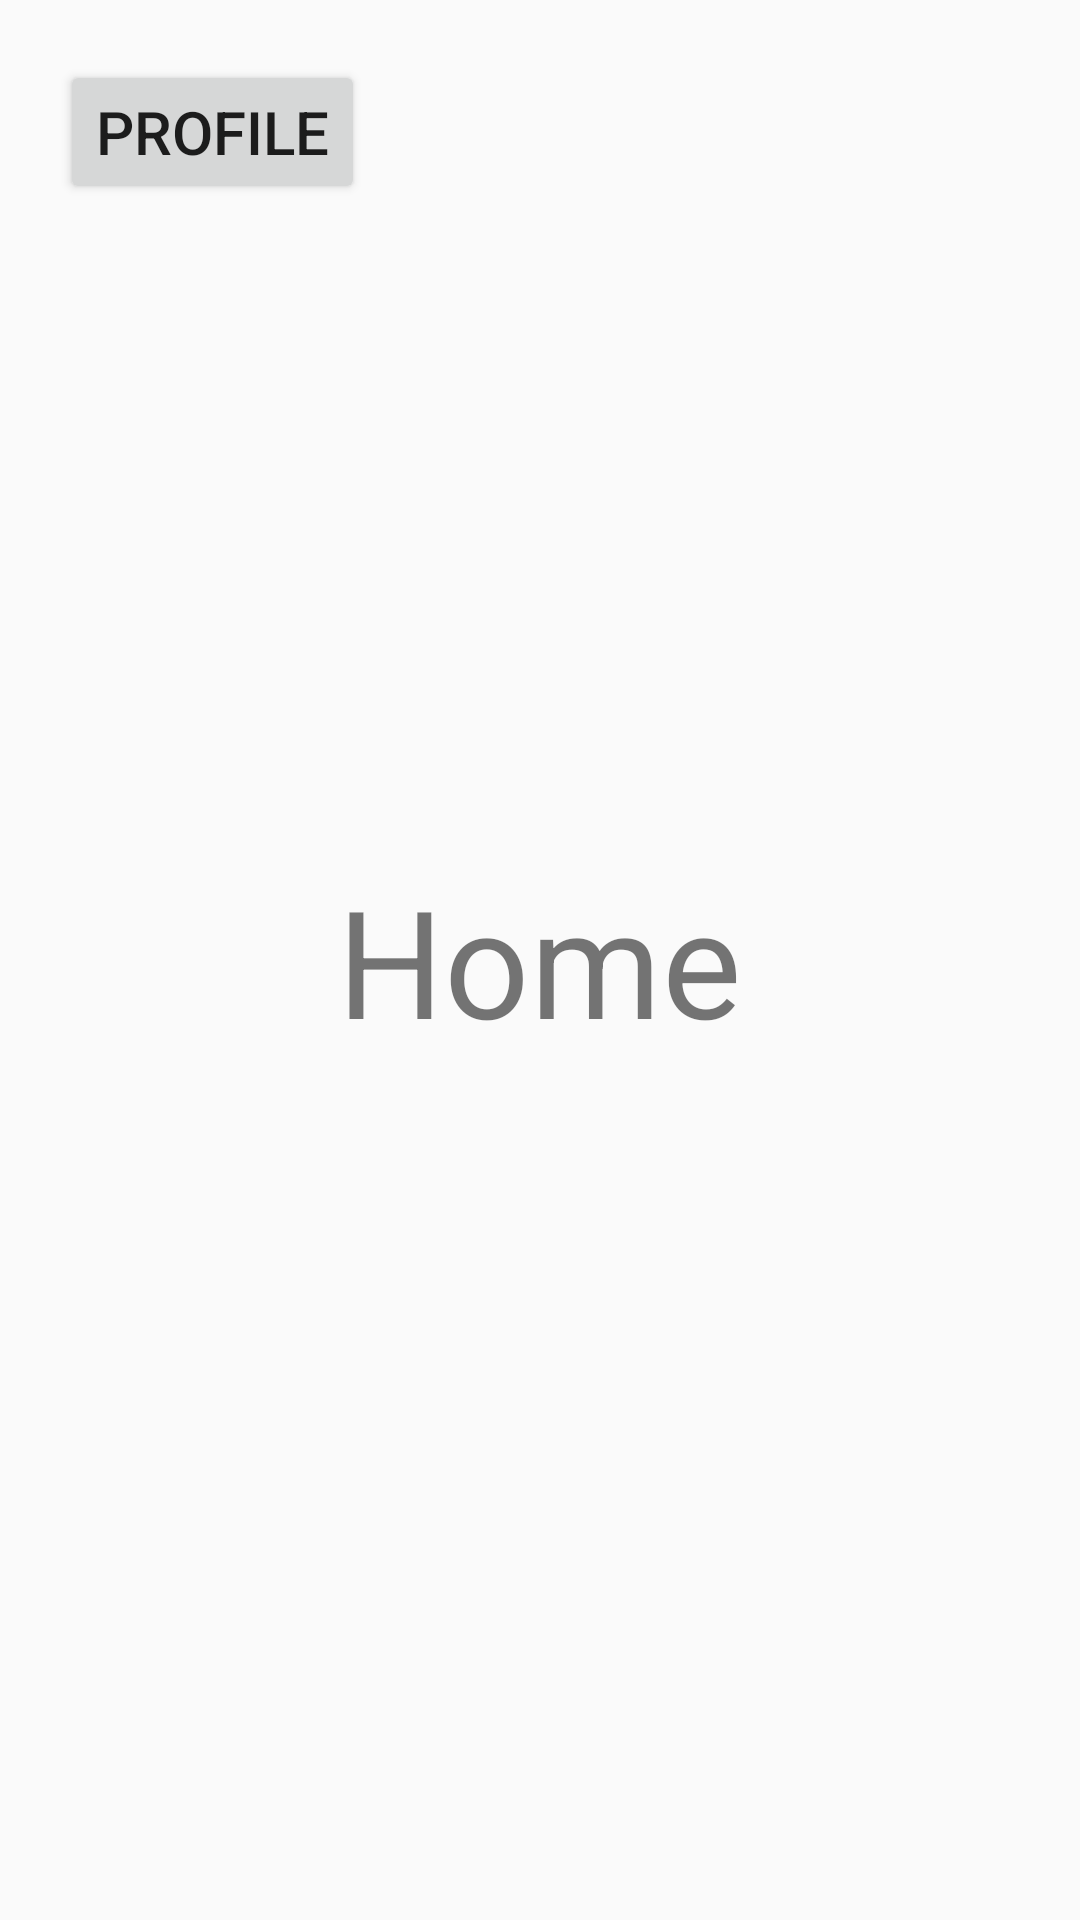

Write the Android layout XML for this screen, with the resource values it uses.
<!-- AndroidManifest.xml: application theme Theme.MaterialComponents.Light.NoActionBar.Bridge -->
<!-- res/layout/activity_home.xml -->
<?xml version="1.0" encoding="utf-8"?>
<RelativeLayout
    xmlns:android="http://schemas.android.com/apk/res/android"
    android:layout_width="match_parent"
    android:layout_height="match_parent">
    <TextView
        android:layout_width="wrap_content"
        android:layout_height="wrap_content"
        android:text="Home"
        android:textSize="50sp"
        android:layout_centerInParent="true">
    </TextView>
    <Button
        android:id="@+id/toProfileButton"
        android:layout_width="wrap_content"
        android:layout_height="wrap_content"
        android:text="Profile"
        android:textSize="20sp"
        android:layout_margin="20dp">
    </Button>
</RelativeLayout>
<!-- resources referenced by this layout -->
<resources>

</resources>
